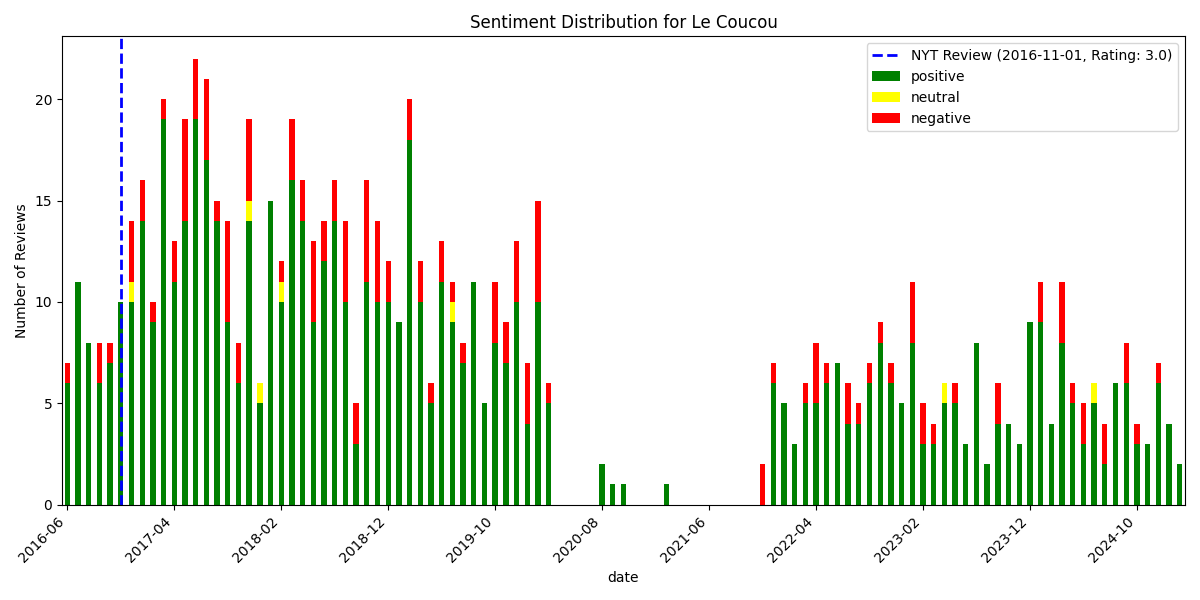

The file beside this chart, header and first rows:
, date, rating, review_text, is_elite, useful_count, funny_count, cool_count, user_name, language, sentiment_scores, sentiment_compound, sentiment_pos, sentiment_neg, sentiment_neu, sentiment
807, 2016-06-12 15:26:30+00:00, 5, Beautiful, warm and cozy interior by Rom…, False, 6, 0, 1, Michael S., en, {'neg': 0.029, 'neu': 0.7, 'pos': 0.27, …, 0.9947, 0.27, 0.029, 0.7, positive
806, 2016-06-16 04:40:25+00:00, 3, Love to have this place in the hood.  Ba…, False, 4, 2, 0, Tong S., en, {'neg': 0.149, 'neu': 0.664, 'pos': 0.18…, 0.2023, 0.187, 0.149, 0.664, positive
805, 2016-06-17 16:22:28+00:00, 5, I had never been to Spring in Paris, so …, False, 3, 0, 1, Eric S., en, {'neg': 0.007, 'neu': 0.793, 'pos': 0.20…, 0.9917, 0.201, 0.007, 0.793, positive
804, 2016-06-18 12:47:55+00:00, 5, We were a little concerned since the res…, False, 3, 0, 2, Fred M., en, {'neg': 0.043, 'neu': 0.662, 'pos': 0.29…, 0.9956, 0.294, 0.043, 0.662, positive
803, 2016-06-20 00:02:41+00:00, 5, Fantastic food from a fantastic chef; a …, False, 2, 0, 2, Norman L., en, {'neg': 0.037, 'neu': 0.86, 'pos': 0.103…, 0.7783, 0.103, 0.037, 0.86, positive
802, 2016-06-27 02:16:48+00:00, 5, With so many great, new restaurants open…, False, 8, 0, 6, Go Bruins 1., en, {'neg': 0.02, 'neu': 0.718, 'pos': 0.262…, 0.9949, 0.262, 0.02, 0.718, positive
801, 2016-06-27 04:26:52+00:00, 3, Not feeling this place. Ate there last S…, False, 1, 0, 0, Bennett M., en, {'neg': 0.34, 'neu': 0.595, 'pos': 0.065…, -0.9806, 0.065, 0.34, 0.595, negative
800, 2016-07-01 11:44:47+00:00, 5, This was Paris in New York. Devine is al…, False, 2, 1, 0, Ellie C., en, {'neg': 0.045, 'neu': 0.807, 'pos': 0.14…, 0.9279, 0.148, 0.045, 0.807, positive
799, 2016-07-08 02:11:36+00:00, 4, This is an excellent new restaurant with…, False, 1, 0, 1, Brian Q., en, {'neg': 0.054, 'neu': 0.79, 'pos': 0.156…, 0.9953, 0.156, 0.054, 0.79, positive
798, 2016-07-09 01:26:44+00:00, 5, Excellent excellent excellent. From the …, False, 1, 0, 1, Liz S., en, {'neg': 0.063, 'neu': 0.628, 'pos': 0.31…, 0.9153, 0.31, 0.063, 0.628, positive
797, 2016-07-13 21:20:57+00:00, 5, We are big fan of a very special restaur…, False, 0, 0, 1, Shopi V., en, {'neg': 0.023, 'neu': 0.695, 'pos': 0.28…, 0.9907, 0.282, 0.023, 0.695, positive
796, 2016-07-14 18:49:45+00:00, 5, Really great experience dining at Le Cou…, False, 0, 1, 0, Kevin B., en, {'neg': 0.01, 'neu': 0.766, 'pos': 0.224…, 0.988, 0.224, 0.01, 0.766, positive
795, 2016-07-15 20:01:32+00:00, 5, Breakfast review. The French love their …, True, 22, 10, 19, Franny A., en, {'neg': 0.06, 'neu': 0.757, 'pos': 0.183…, 0.926, 0.183, 0.06, 0.757, positive
794, 2016-07-16 02:45:09+00:00, 2, Upshot: glad to have tried it but overal…, False, 3, 1, 0, Andrew L., en, {'neg': 0.133, 'neu': 0.723, 'pos': 0.14…, 0.7963, 0.144, 0.133, 0.723, positive
793, 2016-07-16 13:53:08+00:00, 3, I don't usually write reviews but felt t…, False, 9, 0, 1, Nadia M., en, {'neg': 0.097, 'neu': 0.665, 'pos': 0.23…, 0.995, 0.238, 0.097, 0.665, positive
792, 2016-07-16 15:26:19+00:00, 5, My wife and I were in NYC for a birthday…, False, 0, 0, 0, Donald R., en, {'neg': 0.0, 'neu': 0.788, 'pos': 0.212,…, 0.9771, 0.212, 0.0, 0.788, positive
791, 2016-07-17 20:26:03+00:00, 5, Almost perfect...but---sooo new, greeter…, False, 1, 0, 0, Thelma S., en, {'neg': 0.019, 'neu': 0.689, 'pos': 0.29…, 0.9853, 0.292, 0.019, 0.689, positive
790, 2016-07-31 13:04:17+00:00, 4, Very warm welcome and a subdued elegant …, False, 1, 0, 0, MJ Y., en, {'neg': 0.023, 'neu': 0.787, 'pos': 0.18…, 0.9881, 0.189, 0.023, 0.787, positive
789, 2016-08-09 03:18:38+00:00, 4, Disclaimer - meal was expensed so not fa…, False, 2, 1, 3, lesley l., en, {'neg': 0.04, 'neu': 0.732, 'pos': 0.228…, 0.9902, 0.228, 0.04, 0.732, positive
788, 2016-08-10 03:18:29+00:00, 5, Great food, good service, nice space ??F…, False, 1, 0, 0, Michael D., en, {'neg': 0.102, 'neu': 0.542, 'pos': 0.35…, 0.9614, 0.355, 0.102, 0.542, positive
787, 2016-08-17 13:53:01+00:00, 5, This brought me back to classic New York…, False, 3, 0, 1, Izzy I., en, {'neg': 0.074, 'neu': 0.66, 'pos': 0.266…, 0.977, 0.266, 0.074, 0.66, positive
786, 2016-08-17 20:41:06+00:00, 5, We stopped in here last month and OMG, I…, True, 3, 0, 1, Jonathan D., en, {'neg': 0.06, 'neu': 0.742, 'pos': 0.198…, 0.9925, 0.198, 0.06, 0.742, positive
785, 2016-08-17 21:54:10+00:00, 5, Me and my boyfriend went here for dinner…, False, 0, 0, 0, Ericayup L., en, {'neg': 0.023, 'neu': 0.782, 'pos': 0.19…, 0.9847, 0.196, 0.023, 0.782, positive
784, 2016-08-20 16:54:59+00:00, 5, Went for the first time last evening. Ca…, False, 1, 0, 1, Rachel B., en, {'neg': 0.039, 'neu': 0.833, 'pos': 0.12…, 0.8349, 0.128, 0.039, 0.833, positive
783, 2016-08-21 17:42:14+00:00, 5, As close to perfect as I've seen in a wh…, False, 1, 0, 1, Chris R., en, {'neg': 0.0, 'neu': 0.659, 'pos': 0.341,…, 0.9796, 0.341, 0.0, 0.659, positive
782, 2016-08-28 00:45:52+00:00, 5, Seldom do you find a restaurant where fo…, False, 1, 0, 0, Gregg K., en, {'neg': 0.0, 'neu': 0.641, 'pos': 0.359,…, 0.9859, 0.359, 0.0, 0.641, positive
781, 2016-09-01 00:28:10+00:00, 2, Here is the deal, I went with my mom and…, False, 5, 3, 1, Mr. M., en, {'neg': 0.111, 'neu': 0.675, 'pos': 0.21…, 0.9253, 0.214, 0.111, 0.675, positive
780, 2016-09-05 01:22:16+00:00, 4, Stephen Starr becomes a Frenchman?   I d…, False, 2, 3, 3, Stacey C., en, {'neg': 0.038, 'neu': 0.651, 'pos': 0.31…, 0.9974, 0.312, 0.038, 0.651, positive
779, 2016-09-06 02:33:55+00:00, 5, Service and atmosphere , service is noth…, False, 1, 0, 1, Sam M., en, {'neg': 0.111, 'neu': 0.812, 'pos': 0.07…, -0.2275, 0.077, 0.111, 0.812, negative
778, 2016-09-07 01:10:03+00:00, 4, Excellent. Lovely room; floor to ceiling…, False, 1, 0, 0, S P., en, {'neg': 0.055, 'neu': 0.516, 'pos': 0.43…, 0.9875, 0.43, 0.055, 0.516, positive
777, 2016-09-13 21:25:29+00:00, 5, This will be one of my new go to restaur…, False, 0, 0, 1, Christopher C., en, {'neg': 0.0, 'neu': 0.836, 'pos': 0.164,…, 0.7271, 0.164, 0.0, 0.836, positive
776, 2016-09-20 00:29:25+00:00, 4, Oh ok, hi "sweet crazy." ??It had been a…, True, 5, 2, 4, Rose K., en, {'neg': 0.093, 'neu': 0.764, 'pos': 0.14…, 0.9365, 0.143, 0.093, 0.764, positive
775, 2016-09-23 06:48:48+00:00, 4, I am in love with the French again :) I …, False, 4, 1, 3, Nomad M., en, {'neg': 0.033, 'neu': 0.835, 'pos': 0.13…, 0.9841, 0.132, 0.033, 0.835, positive
774, 2016-09-25 03:24:37+00:00, 3, I don't understand this restaurant. Plai…, False, 5, 2, 1, Heidi W., en, {'neg': 0.087, 'neu': 0.797, 'pos': 0.11…, -0.3519, 0.115, 0.087, 0.797, negative
773, 2016-10-01 19:44:09+00:00, 1, This is a beautiful place with many kink…, False, 5, 1, 0, Janie R., en, {'neg': 0.086, 'neu': 0.86, 'pos': 0.054…, -0.5446, 0.054, 0.086, 0.86, negative
772, 2016-10-02 14:39:11+00:00, 4, Another Stephen Starr restaurant done we…, False, 2, 0, 1, Tiffany K., en, {'neg': 0.076, 'neu': 0.707, 'pos': 0.21…, 0.9967, 0.218, 0.076, 0.707, positive
771, 2016-10-10 00:15:13+00:00, 5, Le Coucou is a gorgeous, traditional fre…, False, 9, 2, 2, Michelle W., en, {'neg': 0.0, 'neu': 0.772, 'pos': 0.228,…, 0.9837, 0.228, 0.0, 0.772, positive
770, 2016-10-18 14:04:50+00:00, 4, Went for our anniversary, Mario Batali a…, False, 0, 1, 0, David W., en, {'neg': 0.011, 'neu': 0.741, 'pos': 0.24…, 0.9796, 0.248, 0.011, 0.741, positive
769, 2016-10-19 00:44:24+00:00, 5, Le coucou was a fantastic experience all…, False, 0, 0, 0, Melissa N., en, {'neg': 0.0, 'neu': 0.736, 'pos': 0.264,…, 0.9814, 0.264, 0.0, 0.736, positive
768, 2016-10-20 17:27:35+00:00, 4, Dare I say it, it was better than 90% of…, False, 1, 0, 1, Deanna L., en, {'neg': 0.013, 'neu': 0.718, 'pos': 0.27…, 0.9798, 0.27, 0.013, 0.718, positive
767, 2016-10-23 21:37:12+00:00, 5, Well though brunch probably is the least…, False, 16, 8, 13, Elaine H., en, {'neg': 0.033, 'neu': 0.736, 'pos': 0.23…, 0.988, 0.231, 0.033, 0.736, positive
766, 2016-10-24 00:19:02+00:00, 4, I'd give a 4.5 if I could.??Must get: wa…, False, 6, 2, 4, Rohenne L., en, {'neg': 0.118, 'neu': 0.681, 'pos': 0.20…, 0.9556, 0.201, 0.118, 0.681, positive
765, 2016-11-02 09:39:51+00:00, 4, Loved the ambiance and decor, also the c…, False, 0, 0, 0, Aida L., en, {'neg': 0.034, 'neu': 0.676, 'pos': 0.29…, 0.9, 0.29, 0.034, 0.676, positive
764, 2016-11-06 19:11:32+00:00, 5, I had my second dinner at Le Coucou last…, False, 0, 0, 0, Y. A., en, {'neg': 0.0, 'neu': 0.616, 'pos': 0.384,…, 0.9949, 0.384, 0.0, 0.616, positive
763, 2016-11-07 15:52:18+00:00, 5, My new favorite NYC restaurant! A very d…, False, 25, 13, 17, Brittany F., en, {'neg': 0.026, 'neu': 0.669, 'pos': 0.30…, 0.998, 0.304, 0.026, 0.669, positive
762, 2016-11-10 14:49:13+00:00, 5, Getting a reservation was a challenge bu…, False, 0, 0, 1, Digna B., en, {'neg': 0.026, 'neu': 0.596, 'pos': 0.37…, 0.997, 0.378, 0.026, 0.596, positive
761, 2016-11-13 17:01:44+00:00, 4, Came here for dinner with my boyfriend a…, True, 2, 2, 1, Elyka A., en, {'neg': 0.031, 'neu': 0.697, 'pos': 0.27…, 0.9993, 0.271, 0.031, 0.697, positive
760, 2016-11-14 21:26:10+00:00, 4, It's so far over the top that I can't se…, False, 6, 6, 5, Ray R., en, {'neg': 0.089, 'neu': 0.787, 'pos': 0.12…, 0.8814, 0.125, 0.089, 0.787, positive
759, 2016-11-15 02:54:37+00:00, 5, Daniel Rose and Stephen Starr's new rest…, False, 3, 0, 1, Mahina W., en, {'neg': 0.043, 'neu': 0.796, 'pos': 0.16…, 0.994, 0.161, 0.043, 0.796, positive
758, 2016-11-20 20:46:10+00:00, 2, The place is beautiful but the food is r…, False, 0, 0, 0, Oscar D., en, {'neg': 0.041, 'neu': 0.758, 'pos': 0.20…, 0.9655, 0.201, 0.041, 0.758, positive
757, 2016-11-27 23:46:52+00:00, 2, Kheuanne kham is why this review is so l…, False, 8, 1, 0, Greg V., en, {'neg': 0.148, 'neu': 0.65, 'pos': 0.203…, 0.2168, 0.203, 0.148, 0.65, positive
756, 2016-11-27 23:51:24+00:00, 2, Absolutely loved this place other than t…, False, 0, 0, 0, Marta D., en, {'neg': 0.184, 'neu': 0.598, 'pos': 0.21…, 0.3151, 0.218, 0.184, 0.598, positive
755, 2016-12-02 15:52:27+00:00, 5, The restaurant is beautiful.  Service am…, False, 3, 0, 0, Linda Y., en, {'neg': 0.038, 'neu': 0.558, 'pos': 0.40…, 0.987, 0.404, 0.038, 0.558, positive
754, 2016-12-04 20:45:09+00:00, 3, When I first called the person (man) tak…, False, 0, 1, 0, Jose M., en, {'neg': 0.07, 'neu': 0.816, 'pos': 0.114…, 0.8375, 0.114, 0.07, 0.816, positive
753, 2016-12-13 19:09:23+00:00, 2, I wanted to love this place. I've travel…, False, 0, 1, 0, Las S., en, {'neg': 0.079, 'neu': 0.778, 'pos': 0.14…, 0.9514, 0.143, 0.079, 0.778, positive
752, 2016-12-13 19:56:31+00:00, 5, When you're fancy but not stuffy & borin…, False, 1, 2, 1, Joan C., en, {'neg': 0.0, 'neu': 0.362, 'pos': 0.638,…, 0.984, 0.638, 0.0, 0.362, positive
751, 2016-12-18 05:37:42+00:00, 4, Getting a reservation here was quite the…, False, 1, 2, 3, C T., en, {'neg': 0.056, 'neu': 0.716, 'pos': 0.22…, 0.9979, 0.228, 0.056, 0.716, positive
750, 2016-12-19 01:12:06+00:00, 4, I'm a New Yorker so I'm always looking f…, False, 0, 0, 0, Jackie G., en, {'neg': 0.172, 'neu': 0.692, 'pos': 0.13…, -0.951, 0.136, 0.172, 0.692, negative
749, 2016-12-21 21:20:52+00:00, 3, I read all the rave reviews and braved t…, False, 0, 0, 0, Shiv R., en, {'neg': 0.095, 'neu': 0.811, 'pos': 0.09…, -0.8229, 0.094, 0.095, 0.811, negative
748, 2016-12-22 21:50:25+00:00, 3, Brunch is my favorite meal, so I went he…, False, 0, 1, 0, Bedoya S., en, {'neg': 0.023, 'neu': 0.845, 'pos': 0.13…, 0.8298, 0.132, 0.023, 0.845, positive
... 748 more rows
